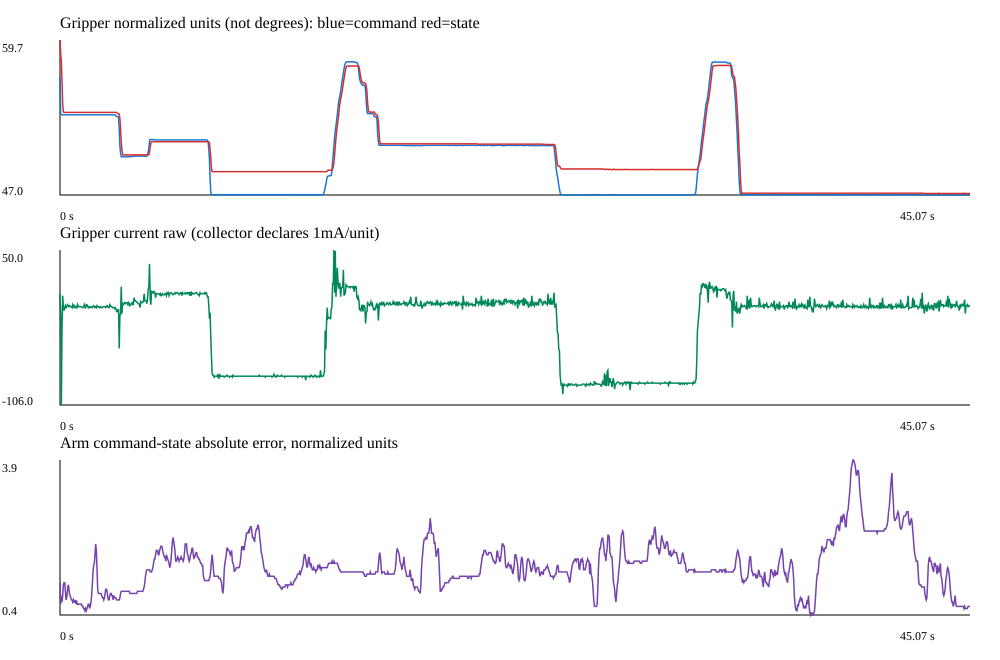

Source data for this figure (header and first rows):
timestamp, action_shoulder_pan.pos, action_shoulder_lift.pos, action_elbow_flex.pos, action_wrist_flex.pos, action_wrist_roll.pos, action_gripper.pos, state_shoulder_pan.pos, state_shoulder_lift.pos, state_elbow_flex.pos, state_wrist_flex.pos, state_wrist_roll.pos, state_gripper.pos, gripper_current_raw
0.0, -12.77, -14.68, -1.832, 43.54, -0.7082, 56.68, -13.02, -15.8, -1.636, 44.03, -0.8059, 59.68, 6.0
0.03333, -12.72, -14.53, -1.88, 43.54, -0.7082, 53.68, -12.97, -15.16, -1.685, 44.03, -0.8059, 58.56, -17.0
0.06667, -12.63, -14.24, -1.978, 43.54, -0.7082, 53.58, -12.97, -15.07, -1.685, 44.03, -0.757, 57.97, -106.0
0.1, -12.53, -13.85, -2.222, 43.54, -0.7082, 53.58, -12.87, -14.53, -1.685, 44.03, -0.7082, 56.31, -26.0
0.1333, -12.33, -13.6, -2.466, 43.54, -0.7082, 53.58, -12.82, -13.99, -1.636, 44.03, -0.7082, 54.43, 4.0
0.1667, -12.33, -13.41, -2.711, 43.54, -0.7082, 53.58, -12.72, -13.46, -1.636, 44.03, -0.6593, 53.82, -8.0
0.2, -12.33, -13.36, -2.808, 43.54, -0.7082, 53.58, -12.67, -13.02, -1.685, 44.03, -0.6593, 53.77, -11.0
0.2333, -12.28, -13.36, -2.955, 43.54, -0.7082, 53.58, -12.63, -12.82, -1.832, 44.03, -0.6593, 53.77, -8.0
0.2667, -12.28, -13.36, -3.053, 43.54, -0.7082, 53.58, -12.63, -12.82, -2.125, 44.03, -0.6593, 53.77, -6.0
0.3, -12.23, -13.36, -3.15, 43.54, -0.7082, 53.58, -12.63, -12.92, -2.418, 43.98, -0.6593, 53.77, -8.0
0.3333, -12.23, -13.36, -3.297, 43.54, -0.7082, 53.58, -12.58, -12.97, -2.515, 44.03, -0.6593, 53.77, -7.0
0.3667, -12.23, -13.36, -3.443, 43.54, -0.7082, 53.58, -12.53, -12.97, -2.515, 44.03, -0.6593, 53.77, -5.0
0.4, -12.23, -13.36, -3.59, 43.54, -0.7082, 53.58, -12.48, -12.92, -2.515, 44.03, -0.6593, 53.77, -6.0
0.4333, -12.19, -13.36, -3.687, 43.54, -0.7082, 53.58, -12.48, -12.87, -2.662, 44.03, -0.6593, 53.77, -7.0
0.4667, -12.09, -13.36, -3.736, 43.54, -0.7082, 53.58, -12.48, -12.82, -2.857, 44.03, -0.6593, 53.77, -6.0
0.5, -12.14, -13.36, -3.834, 43.54, -0.7082, 53.58, -12.48, -12.82, -3.004, 44.03, -0.6593, 53.77, -7.0
0.5333, -12.09, -13.41, -3.834, 43.54, -0.7082, 53.58, -12.43, -12.87, -3.053, 44.03, -0.6593, 53.77, -7.0
0.5667, -12.09, -13.41, -3.834, 43.54, -0.7082, 53.58, -12.38, -12.92, -3.101, 44.03, -0.6593, 53.77, -7.0
0.6, -12.04, -13.41, -3.834, 43.54, -0.7082, 53.58, -12.38, -12.92, -3.101, 44.03, -0.6593, 53.77, -8.0
0.6333, -12.04, -13.46, -3.785, 43.54, -0.7082, 53.58, -12.33, -12.87, -3.101, 44.03, -0.6593, 53.77, -5.0
0.6667, -11.99, -13.46, -3.785, 43.54, -0.7082, 53.58, -12.33, -12.82, -3.053, 44.03, -0.6593, 53.77, -7.0
0.7, -11.99, -13.5, -3.736, 43.54, -0.7082, 53.58, -12.28, -12.82, -3.053, 44.03, -0.6593, 53.77, -6.0
0.7333, -11.99, -13.5, -3.736, 43.54, -0.7082, 53.58, -12.28, -12.87, -3.053, 44.03, -0.6593, 53.77, -8.0
0.7667, -11.99, -13.5, -3.785, 43.54, -0.7082, 53.58, -12.33, -12.87, -3.053, 44.03, -0.6593, 53.77, -8.0
0.8, -11.99, -13.5, -3.687, 43.54, -0.7082, 53.58, -12.33, -12.87, -3.053, 44.03, -0.6593, 53.77, -7.0
0.8333, -12.04, -13.5, -3.639, 43.54, -0.7082, 53.58, -12.28, -12.82, -3.053, 44.03, -0.6593, 53.77, -8.0
0.8667, -12.04, -13.5, -3.639, 43.54, -0.7082, 53.58, -12.28, -12.87, -3.053, 44.03, -0.6593, 53.77, -5.0
0.9, -12.04, -13.5, -3.639, 43.54, -0.7082, 53.58, -12.28, -12.87, -3.053, 44.03, -0.6593, 53.77, -7.0
0.9333, -12.04, -13.5, -3.639, 43.54, -0.7082, 53.58, -12.28, -12.87, -3.053, 44.03, -0.6593, 53.77, -7.0
0.9667, -12.04, -13.5, -3.639, 43.54, -0.7082, 53.58, -12.28, -12.87, -3.053, 44.03, -0.6593, 53.77, -7.0
1.0, -12.04, -13.5, -3.541, 43.54, -0.7082, 53.58, -12.28, -12.87, -3.053, 44.03, -0.6593, 53.77, -7.0
1.033, -12.04, -13.5, -3.443, 43.54, -0.7082, 53.58, -12.28, -12.87, -3.053, 44.03, -0.6593, 53.77, -7.0
1.067, -12.09, -13.5, -3.346, 43.54, -0.7082, 53.58, -12.28, -12.87, -3.053, 44.03, -0.6593, 53.77, -7.0
1.1, -12.14, -13.46, -3.346, 43.54, -0.7082, 53.58, -12.28, -12.87, -3.053, 44.03, -0.6593, 53.77, -8.0
1.133, -12.19, -13.46, -3.297, 43.54, -0.7082, 53.58, -12.28, -12.87, -3.053, 44.03, -0.6593, 53.77, -8.0
1.167, -12.19, -13.41, -3.199, 43.54, -0.7082, 53.58, -12.28, -12.87, -3.053, 44.03, -0.6593, 53.77, -8.0
1.2, -12.23, -13.36, -3.101, 43.54, -0.7082, 53.58, -12.33, -12.82, -3.053, 44.03, -0.6593, 53.77, -5.0
1.233, -12.23, -13.31, -2.857, 43.54, -0.7082, 53.58, -12.28, -12.82, -3.053, 44.03, -0.6593, 53.77, -7.0
1.267, -12.14, -13.36, -2.515, 43.54, -0.7082, 53.58, -12.28, -12.82, -2.906, 43.98, -0.6593, 53.77, -8.0
1.3, -12.04, -13.36, -2.125, 43.54, -0.7082, 53.58, -12.28, -12.87, -2.466, 43.98, -0.6593, 53.77, -5.0
1.333, -12.04, -13.41, -1.929, 43.54, -0.7082, 53.58, -12.28, -12.87, -1.88, 44.03, -0.6593, 53.77, -5.0
1.367, -12.19, -13.41, -1.88, 43.54, -0.7082, 53.58, -12.28, -12.82, -1.587, 44.03, -0.6593, 53.77, -7.0
1.4, -12.23, -13.36, -1.88, 43.54, -0.7082, 53.58, -12.28, -12.72, -1.49, 44.03, -0.6593, 53.77, -8.0
1.433, -12.28, -13.36, -1.929, 43.54, -0.7082, 53.58, -12.23, -12.72, -1.49, 44.03, -0.6593, 53.77, -7.0
1.467, -12.38, -13.31, -2.125, 43.54, -0.7082, 53.58, -12.28, -12.77, -1.587, 44.03, -0.6593, 53.77, -8.0
1.5, -12.43, -13.31, -2.173, 43.54, -0.7082, 53.58, -12.28, -12.77, -1.587, 44.03, -0.6593, 53.77, -8.0
1.533, -12.53, -13.41, -2.271, 43.54, -0.7082, 53.58, -12.33, -12.77, -1.587, 44.03, -0.6593, 53.77, -7.0
1.567, -12.53, -13.46, -2.418, 43.54, -0.7082, 53.58, -12.43, -12.77, -1.587, 44.03, -0.6593, 53.77, -7.0
1.6, -12.43, -13.5, -2.711, 43.54, -0.7082, 53.58, -12.53, -12.77, -1.636, 44.03, -0.6593, 53.77, -8.0
1.633, -12.43, -13.5, -3.101, 43.54, -0.7082, 53.58, -12.53, -12.77, -1.734, 44.03, -0.6593, 53.77, -7.0
1.667, -12.43, -13.5, -3.59, 43.54, -0.7082, 53.58, -12.48, -12.77, -2.076, 44.03, -0.6593, 53.77, -6.0
1.7, -12.43, -13.55, -4.274, 43.54, -0.7082, 53.58, -12.43, -12.77, -2.711, 44.03, -0.6593, 53.77, -7.0
1.733, -12.43, -13.55, -5.153, 43.54, -0.7082, 53.58, -12.43, -12.77, -3.394, 44.03, -0.6593, 53.77, -8.0
1.767, -12.53, -13.55, -6.081, 43.54, -0.7082, 53.58, -12.48, -12.77, -4.078, 44.03, -0.6593, 53.77, -7.0
1.8, -12.53, -13.55, -6.96, 43.54, -0.7082, 53.58, -12.48, -12.77, -5.104, 44.03, -0.6593, 53.77, -8.0
1.833, -12.53, -13.6, -7.546, 43.54, -0.7082, 53.58, -12.53, -12.77, -6.129, 44.03, -0.6593, 53.77, -6.0
1.867, -12.53, -13.65, -7.79, 43.54, -0.7082, 53.58, -12.53, -12.77, -6.813, 44.03, -0.6593, 53.77, -7.0
1.9, -12.53, -13.75, -7.741, 43.54, -0.7082, 53.58, -12.53, -12.87, -7.35, 44.03, -0.6593, 53.77, -7.0
1.933, -12.53, -13.8, -7.643, 43.54, -0.7082, 53.58, -12.53, -12.92, -7.497, 44.03, -0.6593, 53.77, -8.0
1.967, -12.53, -13.8, -7.546, 43.54, -0.7082, 53.58, -12.53, -12.92, -7.399, 44.03, -0.6593, 53.77, -8.0
... 1,293 more rows
